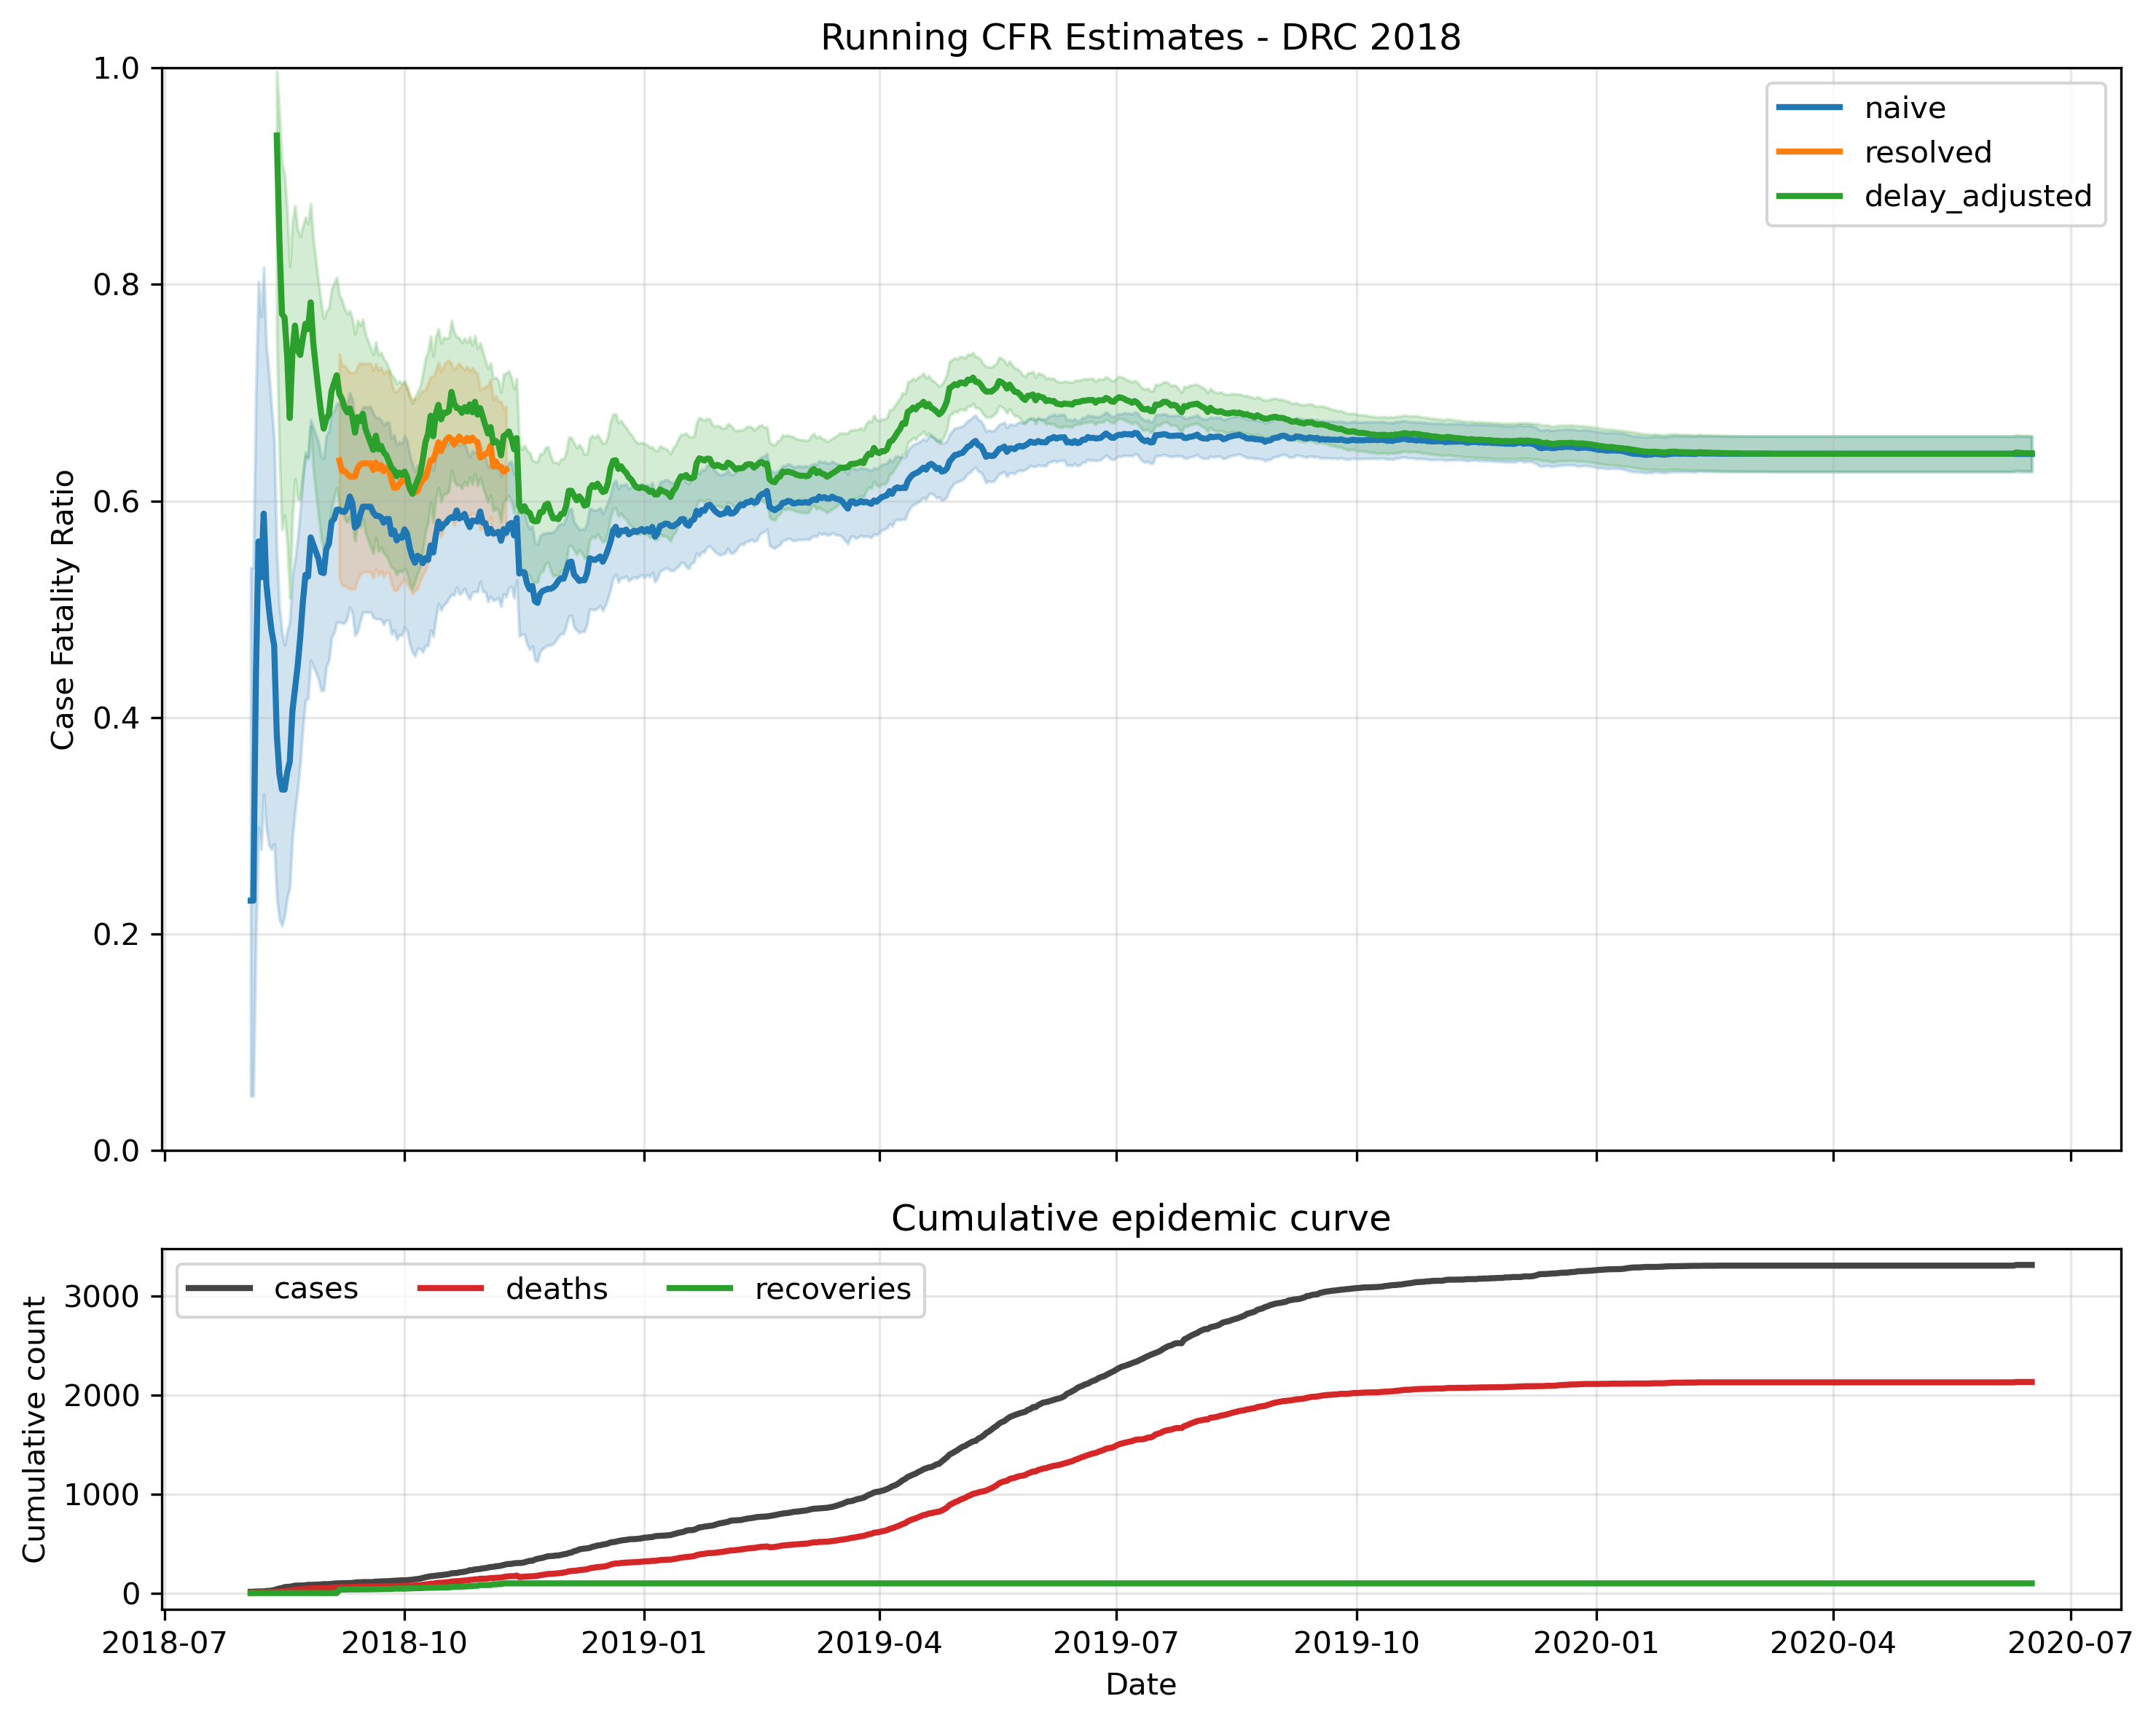

Source data for this figure (header and first rows):
date, naive, naive_lower, naive_upper, resolved, resolved_lower, resolved_upper, delay_adjusted, delay_adjusted_lower, delay_adjusted_upper
2018-08-03, 0.2308, 0.05038, 0.5381, 1.0, 0.2924, 1.0, , , 
2018-08-04, 0.2308, 0.05038, 0.5381, 1.0, 0.2924, 1.0, , , 
2018-08-05, 0.4375, 0.1975, 0.7012, 1.0, 0.5904, 1.0, , , 
2018-08-06, 0.5625, 0.2988, 0.8025, 1.0, 0.6637, 1.0, , , 
2018-08-07, 0.5294, 0.2781, 0.7702, 1.0, 0.6637, 1.0, , , 
2018-08-08, 0.5882, 0.3292, 0.8156, 1.0, 0.6915, 1.0, , , 
2018-08-09, 0.5238, 0.2978, 0.7429, 1.0, 0.7151, 1.0, , , 
2018-08-10, 0.5, 0.2822, 0.7178, 1.0, 0.7151, 1.0, , , 
2018-08-11, 0.48, 0.278, 0.6869, 1.0, 0.7354, 1.0, , , 
2018-08-12, 0.4667, 0.2834, 0.6567, 1.0, 0.7684, 1.0, , , 
2018-08-13, 0.3846, 0.2336, 0.5538, 1.0, 0.782, 1.0, 0.9375, 0.7526, 0.9963
2018-08-14, 0.3478, 0.2135, 0.5025, 1.0, 0.7941, 1.0, 0.8421, 0.64, 0.9581
2018-08-15, 0.3333, 0.2076, 0.4792, 1.0, 0.8049, 1.0, 0.7727, 0.5736, 0.9118
2018-08-16, 0.3333, 0.2169, 0.4669, 1.0, 0.8316, 1.0, 0.7692, 0.5868, 0.9011
2018-08-17, 0.3492, 0.2334, 0.4797, 1.0, 0.8456, 1.0, 0.7333, 0.5604, 0.868
2018-08-18, 0.3594, 0.2432, 0.489, 1.0, 0.8518, 1.0, 0.6765, 0.5105, 0.8167
2018-08-19, 0.4058, 0.2891, 0.5308, 1.0, 0.8766, 1.0, 0.7368, 0.5845, 0.8583
2018-08-20, 0.4267, 0.3131, 0.5462, 1.0, 0.8911, 1.0, 0.7619, 0.6201, 0.8727
2018-08-21, 0.4474, 0.3331, 0.5659, 1.0, 0.8972, 1.0, 0.7391, 0.6016, 0.8507
2018-08-22, 0.4737, 0.3579, 0.5916, 1.0, 0.9026, 1.0, 0.7347, 0.6013, 0.8442
2018-08-23, 0.5065, 0.39, 0.6224, 1.0, 0.9097, 1.0, 0.75, 0.6222, 0.8538
2018-08-24, 0.5316, 0.416, 0.6449, 1.0, 0.9159, 1.0, 0.7636, 0.641, 0.8622
2018-08-25, 0.5301, 0.4174, 0.6407, 1.0, 0.9196, 1.0, 0.7586, 0.6389, 0.856
2018-08-26, 0.5663, 0.4529, 0.6747, 1.0, 0.9245, 1.0, 0.7833, 0.6686, 0.8744
2018-08-27, 0.5595, 0.447, 0.6678, 1.0, 0.9245, 1.0, 0.746, 0.6302, 0.8423
2018-08-28, 0.5529, 0.4411, 0.6609, 1.0, 0.9245, 1.0, 0.7231, 0.6071, 0.8218
2018-08-29, 0.5465, 0.4355, 0.6542, 1.0, 0.9245, 1.0, 0.7015, 0.5858, 0.802
2018-08-30, 0.5341, 0.4246, 0.6412, 1.0, 0.9245, 1.0, 0.6812, 0.5661, 0.783
2018-08-31, 0.5333, 0.4251, 0.6393, 1.0, 0.926, 1.0, 0.6667, 0.5534, 0.7683
2018-09-01, 0.5556, 0.447, 0.6604, 1.0, 0.9289, 1.0, 0.6757, 0.5644, 0.775
2018-09-02, 0.5604, 0.4525, 0.6644, 1.0, 0.9302, 1.0, 0.68, 0.5697, 0.7782
2018-09-03, 0.5806, 0.4738, 0.6822, 1.0, 0.934, 1.0, 0.7013, 0.5937, 0.7957
2018-09-04, 0.5833, 0.4782, 0.6832, 1.0, 0.9362, 1.0, 0.7089, 0.6032, 0.8012
2018-09-05, 0.5918, 0.4879, 0.6901, 1.0, 0.9384, 1.0, 0.716, 0.6122, 0.8064
2018-09-06, 0.5918, 0.4879, 0.6901, 0.6374, 0.5299, 0.7356, 0.6988, 0.5952, 0.7903
2018-09-07, 0.59, 0.4871, 0.6874, 0.6277, 0.5218, 0.7252, 0.6941, 0.5915, 0.7852
2018-09-08, 0.59, 0.4871, 0.6874, 0.6277, 0.5218, 0.7252, 0.686, 0.5836, 0.7776
2018-09-09, 0.5941, 0.4918, 0.6907, 0.625, 0.5203, 0.7218, 0.6818, 0.5803, 0.7729
2018-09-10, 0.604, 0.5017, 0.6999, 0.6224, 0.5188, 0.7184, 0.6854, 0.5847, 0.7756
2018-09-11, 0.598, 0.4963, 0.6939, 0.6224, 0.5188, 0.7184, 0.6778, 0.5773, 0.7683
2018-09-12, 0.5755, 0.4757, 0.6709, 0.6224, 0.5188, 0.7184, 0.663, 0.563, 0.7541
2018-09-13, 0.578, 0.4796, 0.672, 0.63, 0.5276, 0.7244, 0.6774, 0.5786, 0.7666
2018-09-14, 0.5872, 0.4888, 0.6806, 0.6337, 0.5319, 0.7273, 0.6737, 0.5757, 0.7624
2018-09-15, 0.5946, 0.4973, 0.6868, 0.6346, 0.5345, 0.7269, 0.6804, 0.5838, 0.7676
2018-09-16, 0.5946, 0.4973, 0.6868, 0.6346, 0.5345, 0.7269, 0.6667, 0.5705, 0.7544
2018-09-17, 0.5946, 0.4973, 0.6868, 0.6346, 0.5345, 0.7269, 0.66, 0.564, 0.7479
2018-09-18, 0.5946, 0.4973, 0.6868, 0.6346, 0.5345, 0.7269, 0.6535, 0.5577, 0.7415
2018-09-19, 0.5893, 0.4924, 0.6814, 0.6286, 0.5288, 0.7209, 0.6471, 0.5516, 0.7353
2018-09-20, 0.5862, 0.491, 0.6769, 0.6355, 0.5369, 0.7264, 0.6602, 0.5657, 0.7469
2018-09-21, 0.5862, 0.491, 0.6769, 0.6296, 0.5314, 0.7206, 0.6476, 0.5535, 0.7346
2018-09-22, 0.5847, 0.4904, 0.6747, 0.633, 0.5353, 0.7233, 0.6509, 0.5574, 0.7372
2018-09-23, 0.5798, 0.4859, 0.6697, 0.6273, 0.5299, 0.7176, 0.6449, 0.5516, 0.7313
2018-09-24, 0.5833, 0.4898, 0.6726, 0.6306, 0.5338, 0.7203, 0.6422, 0.5497, 0.7281
2018-09-25, 0.5833, 0.4898, 0.6726, 0.6306, 0.5338, 0.7203, 0.6364, 0.5441, 0.7223
2018-09-26, 0.5691, 0.4768, 0.658, 0.6195, 0.5233, 0.7092, 0.6306, 0.5387, 0.7166
2018-09-27, 0.5726, 0.4806, 0.661, 0.6121, 0.5172, 0.7011, 0.6283, 0.5371, 0.7137
2018-09-28, 0.5635, 0.4723, 0.6516, 0.6121, 0.5172, 0.7011, 0.6228, 0.5319, 0.7083
2018-09-29, 0.5669, 0.4761, 0.6545, 0.6154, 0.5209, 0.7038, 0.6261, 0.5357, 0.711
2018-09-30, 0.5659, 0.4758, 0.6529, 0.6186, 0.5247, 0.7065, 0.6239, 0.5342, 0.7083
2018-10-01, 0.5736, 0.4836, 0.6603, 0.6218, 0.5284, 0.7091, 0.6271, 0.5379, 0.7109
... 624 more rows
